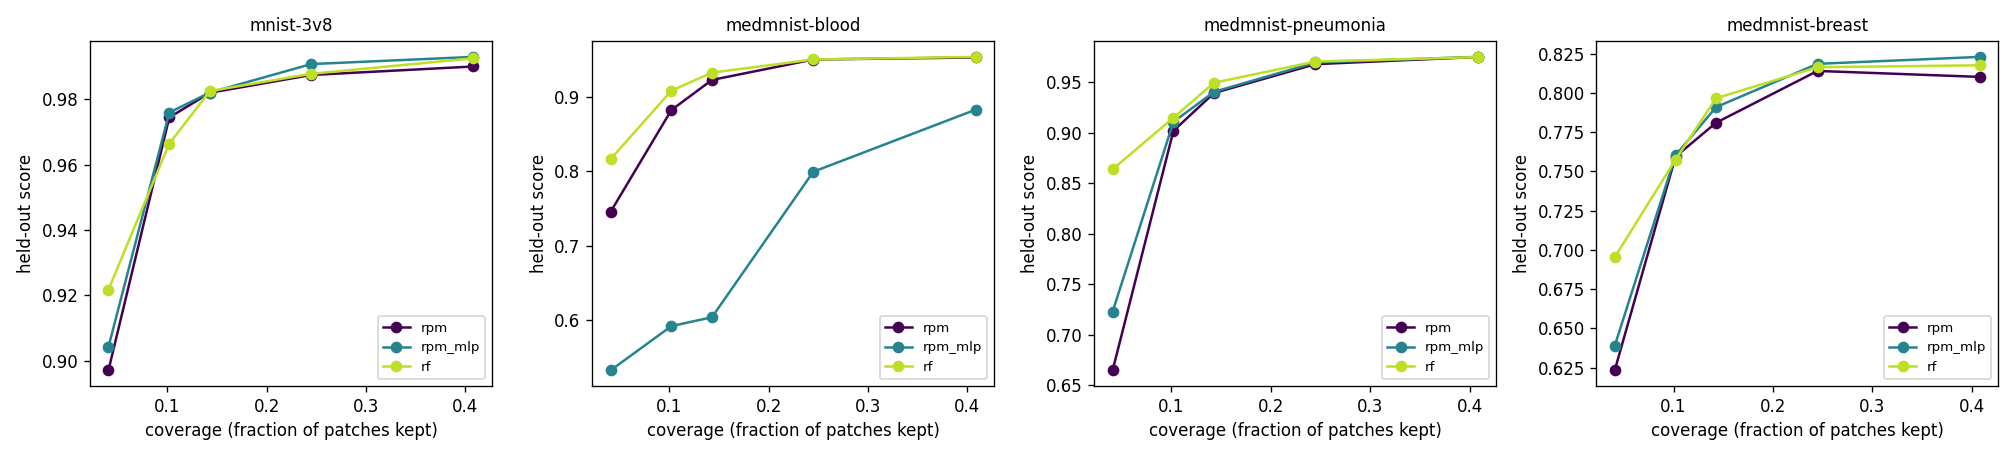

The file beside this chart, header and first rows:
dataset, method, target_coverage, downstream, k, n_patches, coverage, score, score_sd, stability, seconds
mnist-3v8, rpm, 0.05, rf, 2, 49, 0.04082, 0.8971, 0.01302, 1.0, 9.79
mnist-3v8, rpm_mlp, 0.05, rf, 2, 49, 0.04082, 0.9042, 0.01281, 0.6667, 24.61
mnist-3v8, rf, 0.05, rf, 2, 49, 0.04082, 0.9218, 0.008457, 1.0, 7.473
mnist-3v8, rpm, 0.1, rf, 5, 49, 0.102, 0.9744, 0.005106, 1.0, 10.51
mnist-3v8, rpm_mlp, 0.1, rf, 5, 49, 0.102, 0.9759, 0.002377, 0.8333, 25.46
mnist-3v8, rf, 0.1, rf, 5, 49, 0.102, 0.9664, 0.007062, 0.6825, 8.118
mnist-3v8, rpm, 0.15, rf, 7, 49, 0.1429, 0.9819, 0.004769, 0.6204, 9.208
mnist-3v8, rpm_mlp, 0.15, rf, 7, 49, 0.1429, 0.982, 0.001711, 0.5944, 24.06
mnist-3v8, rf, 0.15, rf, 7, 49, 0.1429, 0.9825, 0.003841, 1.0, 7.764
mnist-3v8, rpm, 0.25, rf, 12, 49, 0.2449, 0.9874, 0.003317, 0.6601, 9.609
mnist-3v8, rpm_mlp, 0.25, rf, 12, 49, 0.2449, 0.9907, 0.0009634, 0.7321, 25.62
mnist-3v8, rf, 0.25, rf, 12, 49, 0.2449, 0.9877, 0.003443, 0.8242, 9.858
mnist-3v8, rpm, 0.4, rf, 20, 49, 0.4082, 0.99, 0.004182, 0.7161, 12.79
mnist-3v8, rpm_mlp, 0.4, rf, 20, 49, 0.4082, 0.9929, 0.001534, 0.7534, 25.41
mnist-3v8, rf, 0.4, rf, 20, 49, 0.4082, 0.9925, 0.0008278, 0.9206, 7.838
medmnist-blood, rpm, 0.05, rf, 2, 49, 0.04082, 0.7453, 0.03664, 0.4444, 21.33
medmnist-blood, rpm_mlp, 0.05, rf, 2, 49, 0.04082, 0.5321, 0.01243, 1.0, 31.23
medmnist-blood, rf, 0.05, rf, 2, 49, 0.04082, 0.8162, 0.005519, 0.5556, 14.21
medmnist-blood, rpm, 0.1, rf, 5, 49, 0.102, 0.8824, 0.02062, 0.6825, 23.56
medmnist-blood, rpm_mlp, 0.1, rf, 5, 49, 0.102, 0.5917, 0.009985, 0.8333, 34.3
medmnist-blood, rf, 0.1, rf, 5, 49, 0.102, 0.9084, 0.0007846, 0.8333, 16.26
medmnist-blood, rpm, 0.15, rf, 7, 49, 0.1429, 0.9229, 0.006339, 0.7593, 22.78
medmnist-blood, rpm_mlp, 0.15, rf, 7, 49, 0.1429, 0.6036, 0.007629, 0.875, 34.51
medmnist-blood, rf, 0.15, rf, 7, 49, 0.1429, 0.9328, 0.005099, 0.7917, 16.78
medmnist-blood, rpm, 0.25, rf, 12, 49, 0.2449, 0.9504, 0.004566, 0.7392, 25.45
medmnist-blood, rpm_mlp, 0.25, rf, 12, 49, 0.2449, 0.7994, 0.002785, 0.8718, 35.39
medmnist-blood, rf, 0.25, rf, 12, 49, 0.2449, 0.9504, 0.003395, 0.8498, 16.84
medmnist-blood, rpm, 0.4, rf, 20, 49, 0.4082, 0.9531, 0.003738, 0.847, 26.31
medmnist-blood, rpm_mlp, 0.4, rf, 20, 49, 0.4082, 0.8829, 0.004906, 0.9062, 36.11
medmnist-blood, rf, 0.4, rf, 20, 49, 0.4082, 0.954, 0.003989, 1.0, 18.7
medmnist-pneumonia, rpm, 0.05, rf, 2, 49, 0.04082, 0.6649, 0.07702, 0.2778, 8.845
medmnist-pneumonia, rpm_mlp, 0.05, rf, 2, 49, 0.04082, 0.7229, 0.02531, 0.1667, 24.96
medmnist-pneumonia, rf, 0.05, rf, 2, 49, 0.04082, 0.8639, 0.01215, 0.6667, 11.74
medmnist-pneumonia, rpm, 0.1, rf, 5, 49, 0.102, 0.902, 0.03566, 0.2612, 10.34
medmnist-pneumonia, rpm_mlp, 0.1, rf, 5, 49, 0.102, 0.9108, 0.02972, 0.3558, 22.55
medmnist-pneumonia, rf, 0.1, rf, 5, 49, 0.102, 0.9149, 0.02012, 0.6667, 10.49
medmnist-pneumonia, rpm, 0.15, rf, 7, 49, 0.1429, 0.9394, 0.01347, 0.4306, 8.623
medmnist-pneumonia, rpm_mlp, 0.15, rf, 7, 49, 0.1429, 0.9405, 0.01405, 0.3623, 21.3
medmnist-pneumonia, rf, 0.15, rf, 7, 49, 0.1429, 0.9495, 0.01721, 0.7269, 9.938
medmnist-pneumonia, rpm, 0.25, rf, 12, 49, 0.2449, 0.9679, 0.007705, 0.6048, 8.77
medmnist-pneumonia, rpm_mlp, 0.25, rf, 12, 49, 0.2449, 0.9696, 0.00743, 0.5353, 22.25
medmnist-pneumonia, rf, 0.25, rf, 12, 49, 0.2449, 0.9705, 0.004805, 1.0, 10.68
medmnist-pneumonia, rpm, 0.4, rf, 20, 49, 0.4082, 0.975, 0.006018, 0.7678, 9.626
medmnist-pneumonia, rpm_mlp, 0.4, rf, 20, 49, 0.4082, 0.9751, 0.005218, 0.5906, 22.95
medmnist-pneumonia, rf, 0.4, rf, 20, 49, 0.4082, 0.9749, 0.00527, 0.847, 11.79
medmnist-breast, rpm, 0.05, rf, 2, 49, 0.04082, 0.6232, 0.02877, 0.2778, 3.543
medmnist-breast, rpm_mlp, 0.05, rf, 2, 49, 0.04082, 0.6388, 0.04759, 0.0, 6.008
medmnist-breast, rf, 0.05, rf, 2, 49, 0.04082, 0.6952, 0.04792, 0.4444, 3.741
medmnist-breast, rpm, 0.1, rf, 5, 49, 0.102, 0.7594, 0.03587, 0.2566, 4.073
medmnist-breast, rpm_mlp, 0.1, rf, 5, 49, 0.102, 0.7602, 0.02714, 0.06019, 6.071
medmnist-breast, rf, 0.1, rf, 5, 49, 0.102, 0.7575, 0.04028, 0.494, 3.548
medmnist-breast, rpm, 0.15, rf, 7, 49, 0.1429, 0.781, 0.0333, 0.2975, 3.945
medmnist-breast, rpm_mlp, 0.15, rf, 7, 49, 0.1429, 0.7909, 0.03779, 0.07906, 6.457
medmnist-breast, rf, 0.15, rf, 7, 49, 0.1429, 0.7966, 0.02384, 0.5296, 3.548
medmnist-breast, rpm, 0.25, rf, 12, 49, 0.2449, 0.814, 0.02587, 0.3113, 3.923
medmnist-breast, rpm_mlp, 0.25, rf, 12, 49, 0.2449, 0.8185, 0.0354, 0.182, 6.073
medmnist-breast, rf, 0.25, rf, 12, 49, 0.2449, 0.8163, 0.03581, 0.5881, 3.721
medmnist-breast, rpm, 0.4, rf, 20, 49, 0.4082, 0.8102, 0.03209, 0.3749, 4.171
medmnist-breast, rpm_mlp, 0.4, rf, 20, 49, 0.4082, 0.8229, 0.04976, 0.3128, 6.256
medmnist-breast, rf, 0.4, rf, 20, 49, 0.4082, 0.8176, 0.04952, 0.5504, 3.907
